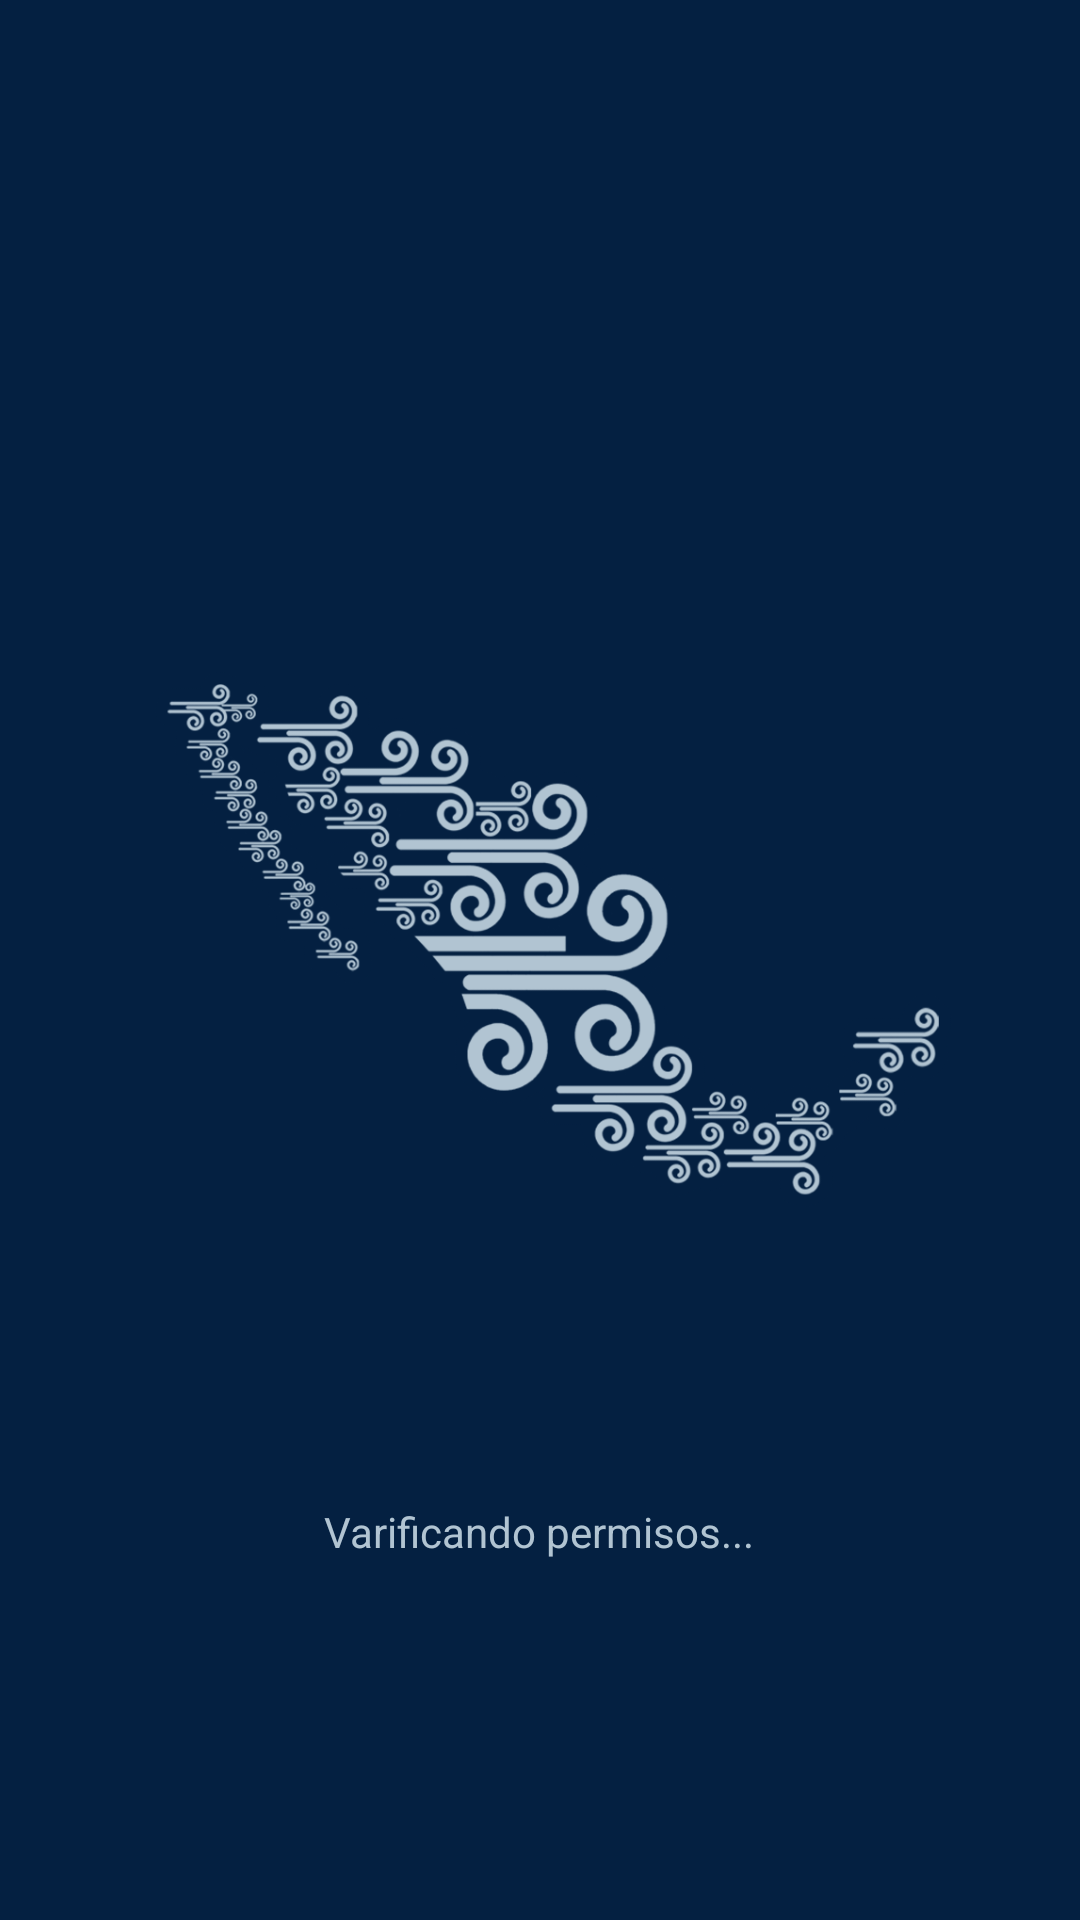

Here is an Android app screen rendered from its layout file. Give the layout XML and the strings, colors and styles it references.
<!-- AndroidManifest.xml: application theme AppTheme -->
<!-- res/layout/activity_splash.xml -->
<?xml version="1.0" encoding="utf-8"?>

<androidx.constraintlayout.widget.ConstraintLayout xmlns:android="http://schemas.android.com/apk/res/android"
    xmlns:app="http://schemas.android.com/apk/res-auto"
    xmlns:tools="http://schemas.android.com/tools"
    android:layout_width="match_parent"
    android:layout_height="match_parent"
    android:background="@color/colorPrimaryDark"
    xmlns:card_view="http://schemas.android.com/apk/res-auto"
    tools:context=".Splash">

    <RelativeLayout
        android:layout_width="match_parent"
        android:layout_height="match_parent">
        <androidx.appcompat.widget.AppCompatImageView
            android:layout_width="wrap_content"
            android:layout_height="wrap_content"
            android:src="@mipmap/airemapa"
            android:layout_centerInParent="true"
            android:id="@+id/imagen"
            android:layout_margin="10dp"/>
        <ImageView
            android:visibility="gone"
            android:id="@+id/img_permission_state"
            android:layout_width="40dp"
            android:layout_height="40dp"
            android:src="@drawable/ic_permission_denied"
            android:background="@color/colorPrimaryDark"
            android:layout_below="@id/imagen"
            android:layout_centerHorizontal="true"/>
        <TextView
            android:id="@+id/txtPermissions"
            android:layout_width="wrap_content"
            android:layout_height="wrap_content"
            android:text="@string/splash_starting"
            android:textColor="@color/bluelight"
            android:layout_margin="10dp"
            android:layout_below="@id/img_permission_state"
            android:layout_centerHorizontal="true"
            />
        <androidx.cardview.widget.CardView
            android:visibility="gone"
            android:id="@+id/btnPermissions"
            android:layout_width="wrap_content"
            android:layout_height="wrap_content"
            card_view:cardCornerRadius="15dp"
            android:backgroundTint="@color/colorPrimary"
            android:padding="20dp"
            android:layout_alignParentBottom="true"
            android:layout_centerHorizontal="true"
            android:layout_marginBottom="20dp"
            app:cardElevation="5dp"
            >

            <TextView
                android:layout_width="wrap_content"
                android:layout_height="wrap_content"
                android:text="Revisar permisos"
                android:textColor="@color/bluelight"
                android:layout_margin="10dp"
                />
        </androidx.cardview.widget.CardView>
    </RelativeLayout>

</androidx.constraintlayout.widget.ConstraintLayout>
<!-- resources referenced by this layout -->
<resources>
  <color name="bluelight">#b1c4d2</color>
  <color name="colorPrimary">#0E2C52</color>
  <color name="colorPrimaryDark">#042041</color>
  <!-- drawable ic_permission_denied (drawable-anydpi) -->
  <vector xmlns:android="http://schemas.android.com/apk/res/android"
      android:width="24dp"
      android:height="24dp"
      android:viewportWidth="24"
      android:viewportHeight="24"
      android:tint="#B1C4D2"
      android:alpha="0.8">
      <path
          android:fillColor="#FF000000"
          android:pathData="M19,6.41L17.59,5 12,10.59 6.41,5 5,6.41 10.59,12 5,17.59 6.41,19 12,13.41 17.59,19 19,17.59 13.41,12z"/>
  </vector>
  <!-- mipmap airemapa: png bitmap (mipmap-xxhdpi, 161602 bytes) -->
  <string name="splash_starting">Varificando permisos...</string>
  <style name="AppTheme" parent="Theme.AppCompat.Light.DarkActionBar">
          
          <item name="colorPrimary">@color/colorPrimary</item>
          <item name="colorPrimaryDark">@color/colorPrimaryDark</item>
          <item name="colorAccent">@color/colorAccent</item>
      </style>
  <color name="colorAccent">#b1c4d2</color>
</resources>
